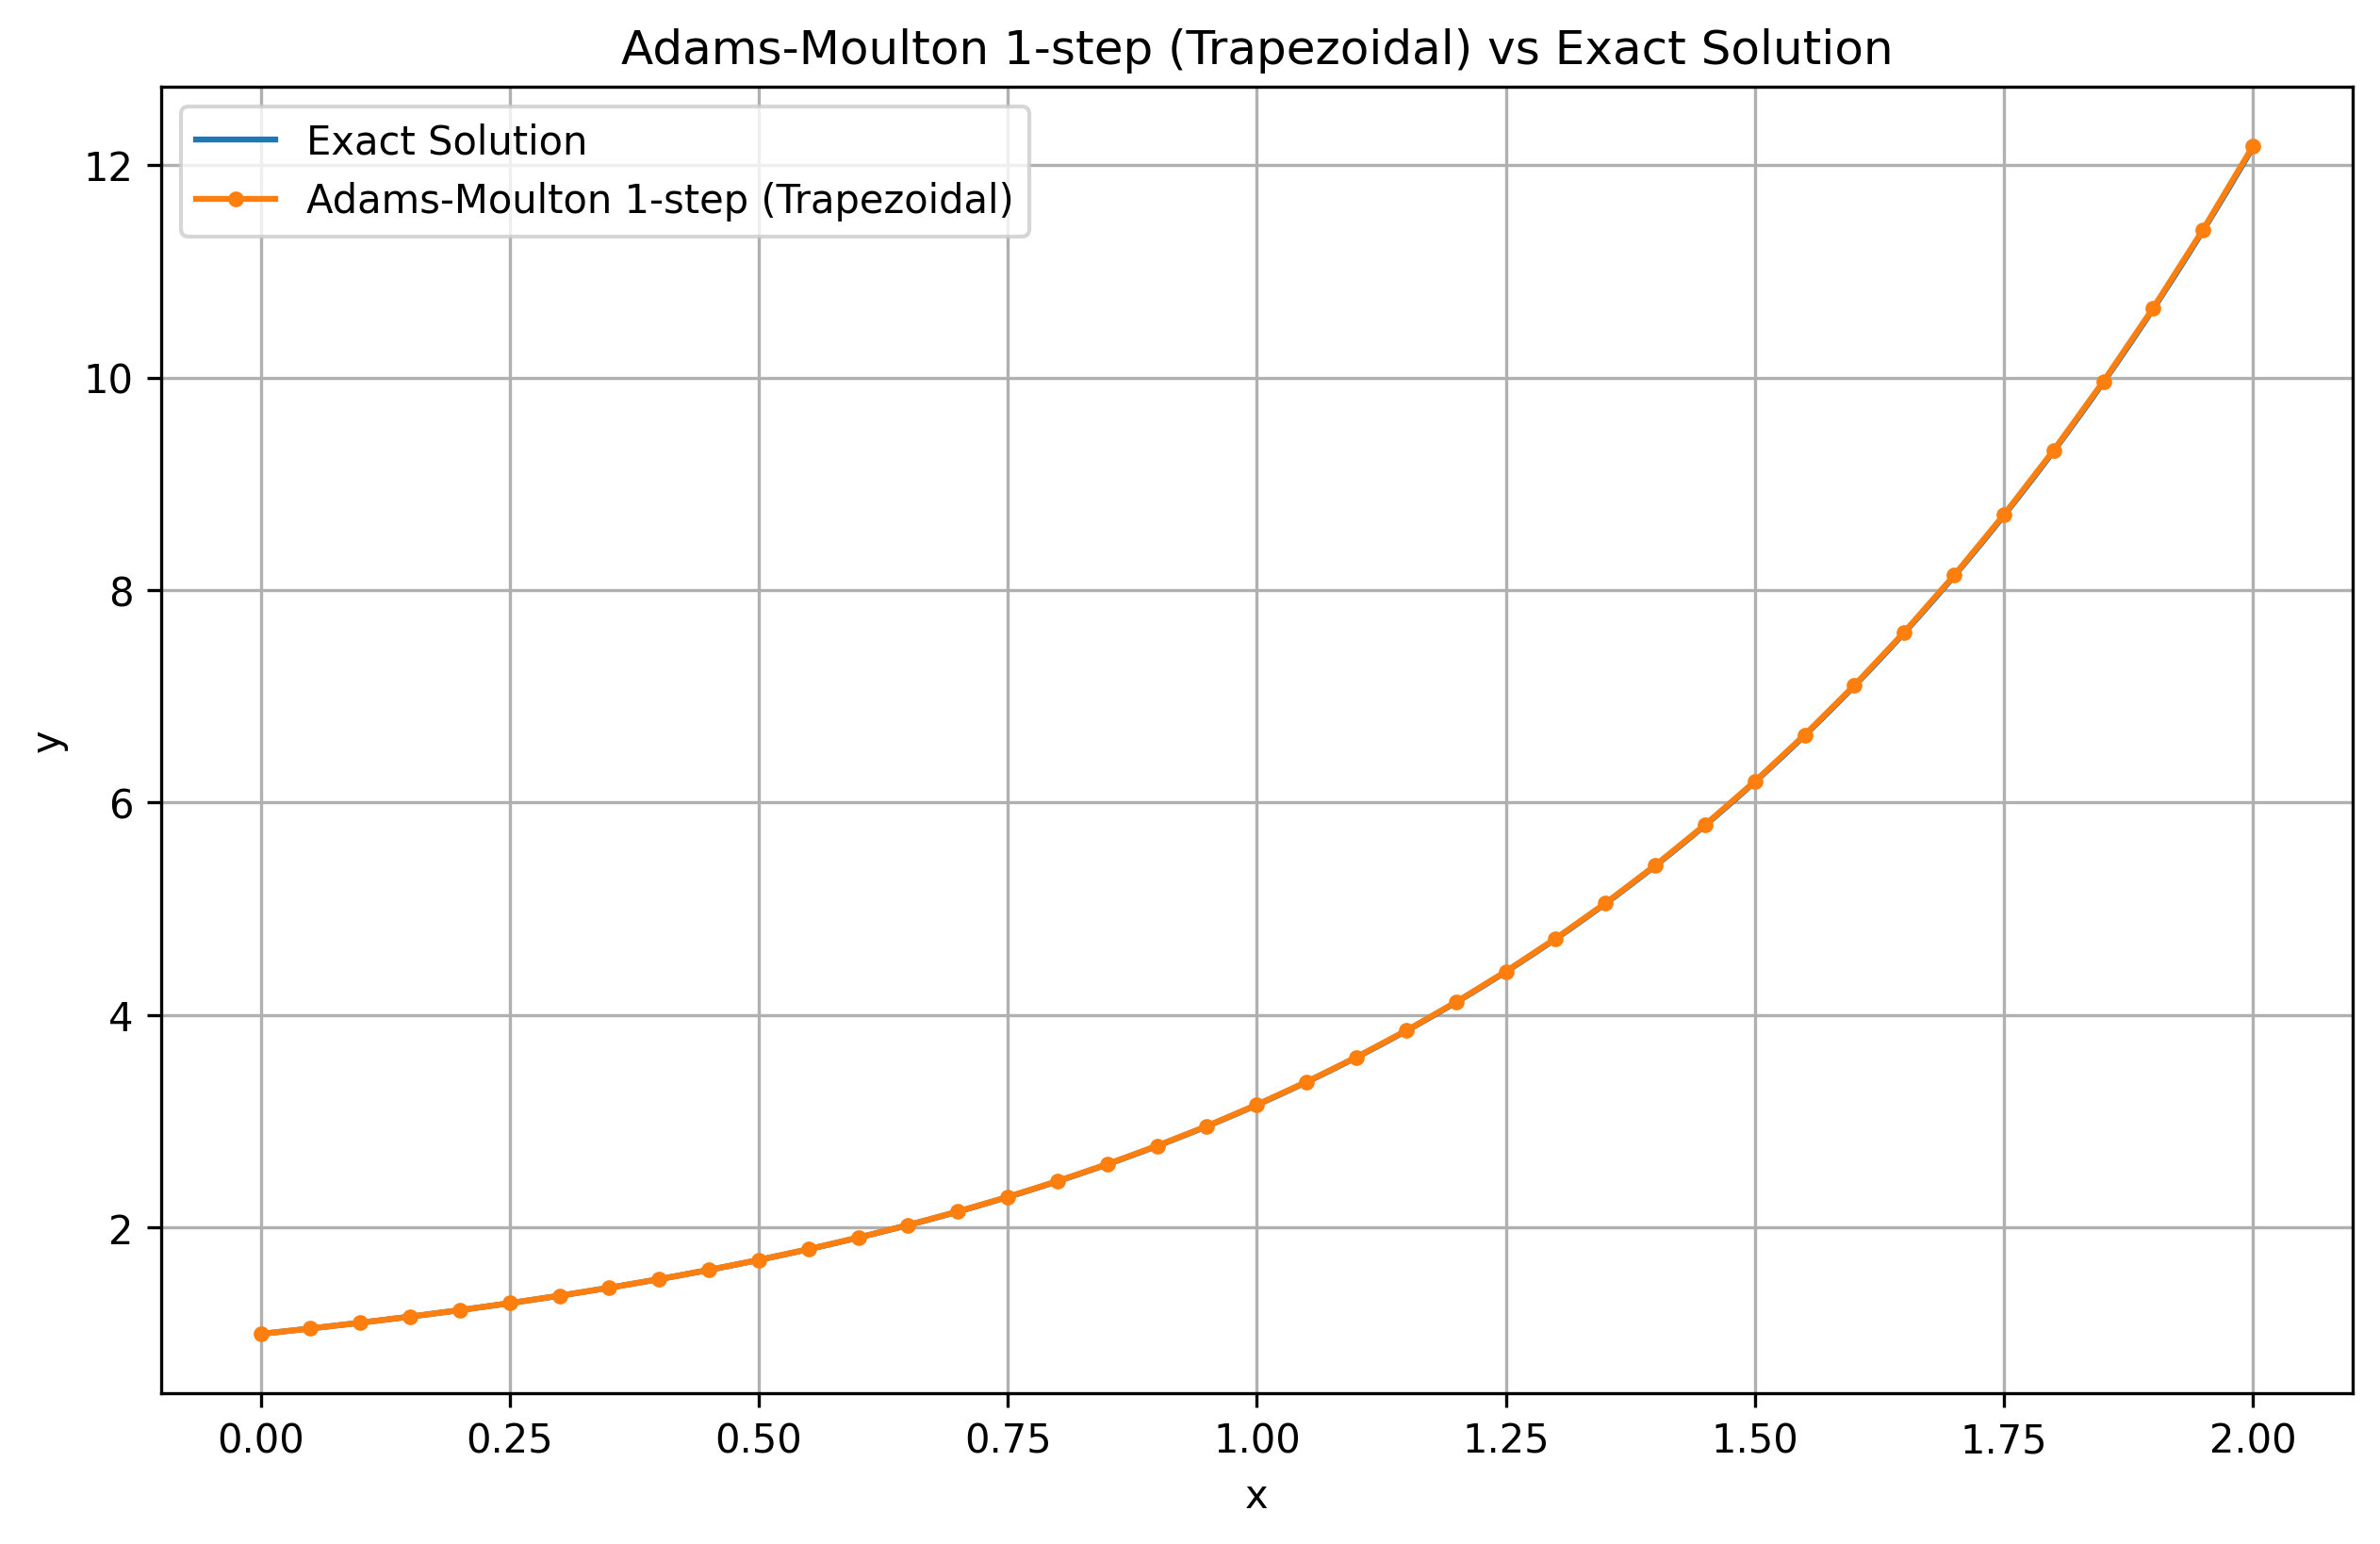

Data behind this chart, as committed beside it:
x, y
0, 1
0.05, 1.051
0.1, 1.106
0.15, 1.163
0.2, 1.224
0.25, 1.29
0.3, 1.36
0.35, 1.435
0.4, 1.516
0.45, 1.603
0.5, 1.697
0.55, 1.798
0.6, 1.907
0.65, 2.025
0.7, 2.152
0.75, 2.289
0.8, 2.438
0.85, 2.598
0.9, 2.77
0.95, 2.956
1.0, 3.157
1.05, 3.372
1.1, 3.605
1.15, 3.854
1.2, 4.123
1.25, 4.411
1.3, 4.721
1.35, 5.053
1.4, 5.409
1.45, 5.791
1.5, 6.199
1.55, 6.636
1.6, 7.104
1.65, 7.604
1.7, 8.138
1.75, 8.708
1.8, 9.316
1.85, 9.964
1.9, 10.66
1.95, 11.39
2.0, 12.18
